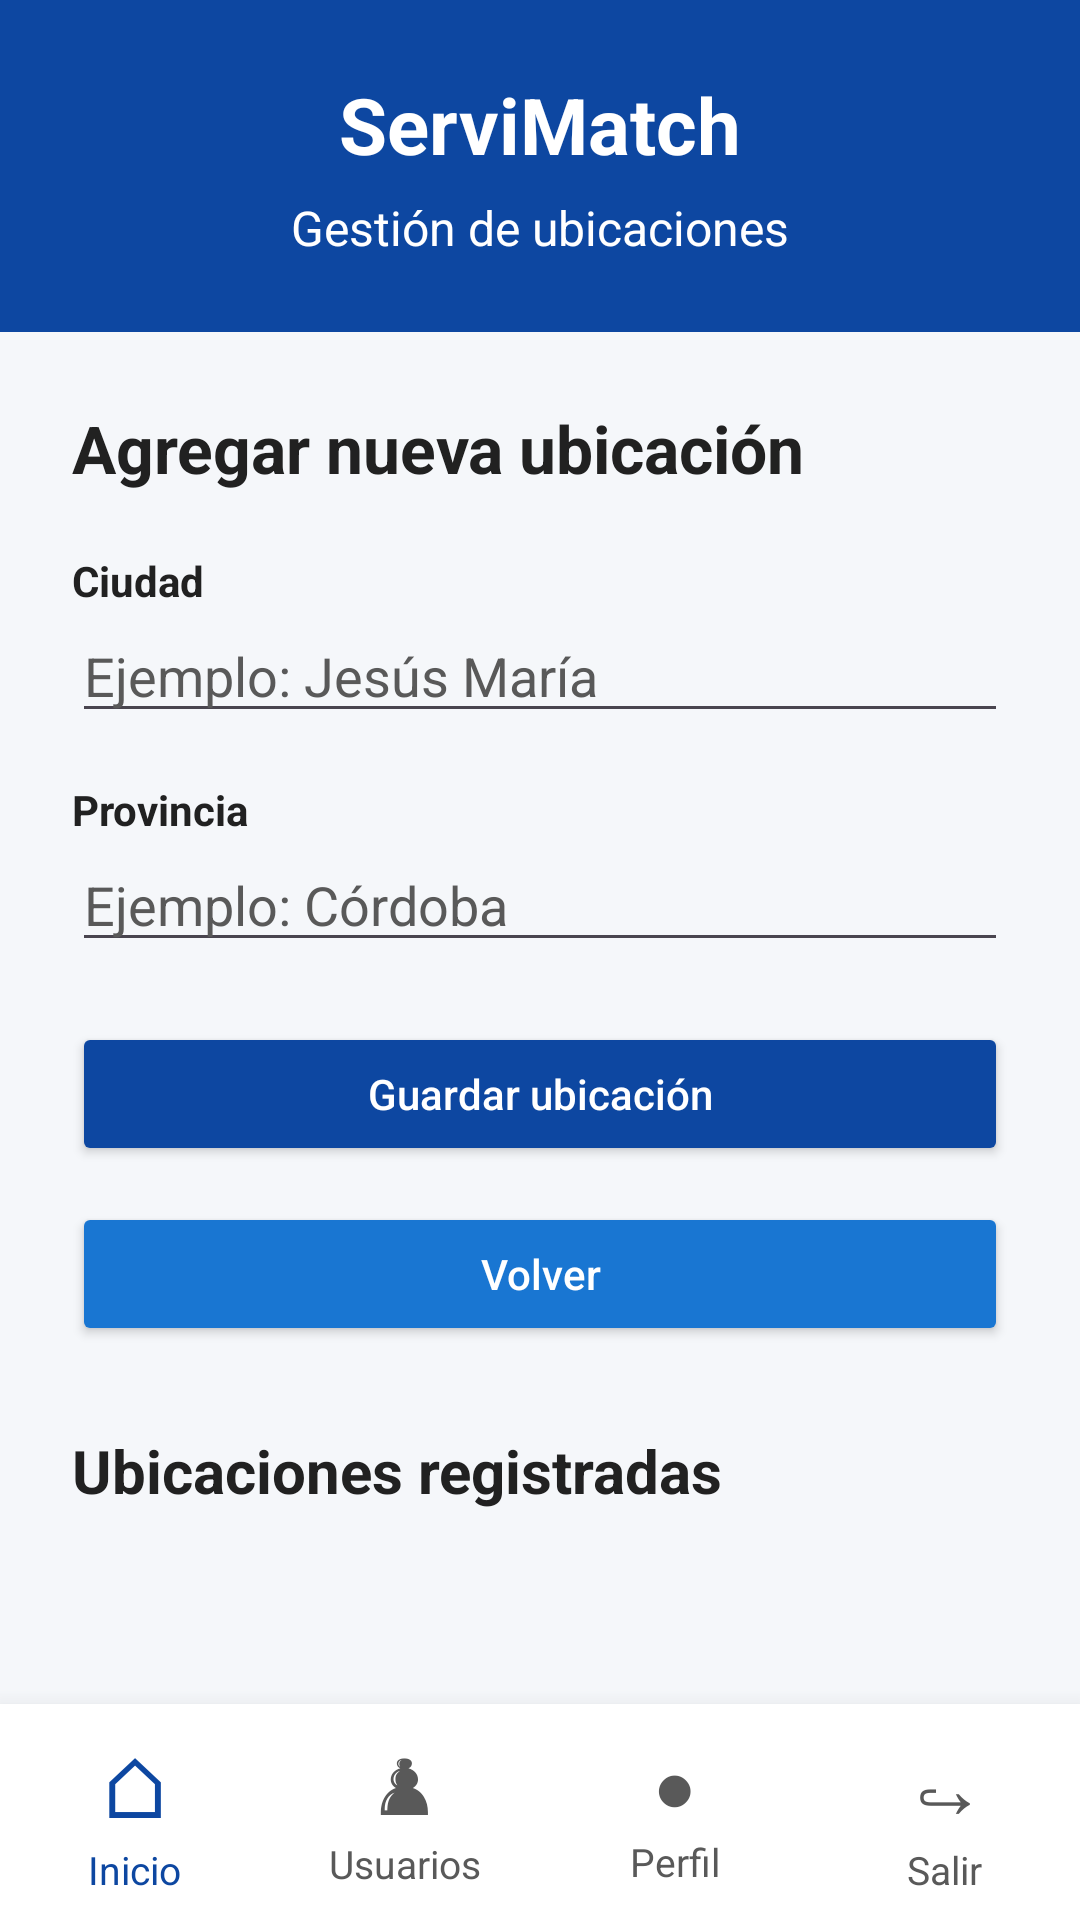

Produce the Android XML layout that renders to this screen, including the resource entries it uses.
<!-- AndroidManifest.xml: application theme Theme.ServiMatch -->
<!-- res/layout/activity_admin_ubicaciones.xml -->
<?xml version="1.0" encoding="utf-8"?>
<LinearLayout
    xmlns:android="http://schemas.android.com/apk/res/android"
    android:layout_width="match_parent"
    android:layout_height="match_parent"
    android:background="@color/fondo_principal"
    android:orientation="vertical">

    
    <LinearLayout
        android:layout_width="match_parent"
        android:layout_height="wrap_content"
        android:background="@color/color_primario_oscuro"
        android:gravity="center"
        android:orientation="vertical"
        android:padding="24dp">

        <TextView
            android:layout_width="wrap_content"
            android:layout_height="wrap_content"
            android:text="ServiMatch"
            android:textColor="@color/blanco"
            android:textSize="26sp"
            android:textStyle="bold" />

        <TextView
            android:layout_width="wrap_content"
            android:layout_height="wrap_content"
            android:layout_marginTop="6dp"
            android:text="Gestión de ubicaciones"
            android:textColor="@color/blanco"
            android:textSize="16sp" />

    </LinearLayout>

    
    <ScrollView
        android:layout_width="match_parent"
        android:layout_height="0dp"
        android:layout_weight="1"
        android:fillViewport="true">

        <LinearLayout
            android:layout_width="match_parent"
            android:layout_height="wrap_content"
            android:orientation="vertical"
            android:padding="24dp">

            <TextView
                android:layout_width="match_parent"
                android:layout_height="wrap_content"
                android:text="Agregar nueva ubicación"
                android:textColor="@color/texto_principal"
                android:textSize="22sp"
                android:textStyle="bold"
                android:layout_marginBottom="20dp" />

            
            <TextView
                android:layout_width="match_parent"
                android:layout_height="wrap_content"
                android:text="Ciudad"
                android:textColor="@color/texto_principal"
                android:textStyle="bold" />

            <EditText
                android:id="@+id/edtCiudadAdmin"
                android:layout_width="match_parent"
                android:layout_height="wrap_content"
                android:hint="Ejemplo: Jesús María"
                android:inputType="textCapWords"
                android:textColorHint="@color/texto_secundario"
                android:textColor="@color/texto_principal"
                android:layout_marginBottom="16dp" />

            
            <TextView
                android:layout_width="match_parent"
                android:layout_height="wrap_content"
                android:text="Provincia"
                android:textColor="@color/texto_principal"
                android:textStyle="bold" />

            <EditText
                android:id="@+id/edtProvinciaAdmin"
                android:layout_width="match_parent"
                android:layout_height="wrap_content"
                android:hint="Ejemplo: Córdoba"
                android:inputType="textCapWords"
                android:textColorHint="@color/texto_secundario"
                android:textColor="@color/texto_principal"
                android:layout_marginBottom="20dp" />

            
            <Button
                android:id="@+id/btnGuardarUbicacionAdmin"
                android:layout_width="match_parent"
                android:layout_height="wrap_content"
                android:text="Guardar ubicación"
                android:textAllCaps="false"
                android:textColor="@color/blanco"
                android:backgroundTint="@color/color_primario_oscuro" />

            
            <Button
                android:id="@+id/btnVolverUbicacionesAdmin"
                android:layout_width="match_parent"
                android:layout_height="wrap_content"
                android:layout_marginTop="12dp"
                android:text="Volver"
                android:textAllCaps="false"
                android:textColor="@color/blanco"
                android:backgroundTint="@color/color_primario" />

            
            <TextView
                android:layout_width="match_parent"
                android:layout_height="wrap_content"
                android:layout_marginTop="28dp"
                android:layout_marginBottom="12dp"
                android:text="Ubicaciones registradas"
                android:textColor="@color/texto_principal"
                android:textSize="20sp"
                android:textStyle="bold" />

            <LinearLayout
                android:id="@+id/contenedorUbicacionesAdmin"
                android:layout_width="match_parent"
                android:layout_height="wrap_content"
                android:orientation="vertical" />

        </LinearLayout>
    </ScrollView>

    
    <include
        android:id="@+id/barraNavigationAdmin"
        layout="@layout/barra_navigation_admin"
        android:layout_width="match_parent"
        android:layout_height="72dp" />

</LinearLayout>
<!-- res/layout/barra_navigation_admin.xml (included above) -->
<?xml version="1.0" encoding="utf-8"?>
<LinearLayout
    xmlns:android="http://schemas.android.com/apk/res/android"
    android:id="@+id/barraNavegacionAdmin"
    android:layout_width="match_parent"
    android:layout_height="72dp"
    android:background="@color/blanco"
    android:elevation="12dp"
    android:gravity="center"
    android:orientation="horizontal">

    
    <LinearLayout
        android:id="@+id/navInicioAdmin"
        android:layout_width="0dp"
        android:layout_height="match_parent"
        android:layout_weight="1"
        android:clickable="true"
        android:focusable="true"
        android:gravity="center"
        android:orientation="vertical">

        <TextView
            android:layout_width="wrap_content"
            android:layout_height="wrap_content"
            android:text="⌂"
            android:textColor="@color/color_primario_oscuro"
            android:textSize="28sp" />

        <TextView
            android:layout_width="wrap_content"
            android:layout_height="wrap_content"
            android:text="Inicio"
            android:textColor="@color/color_primario_oscuro"
            android:textSize="13sp" />
    </LinearLayout>

    
    <LinearLayout
        android:id="@+id/navUsuariosAdmin"
        android:layout_width="0dp"
        android:layout_height="match_parent"
        android:layout_weight="1"
        android:clickable="true"
        android:focusable="true"
        android:gravity="center"
        android:orientation="vertical">

        <TextView
            android:layout_width="wrap_content"
            android:layout_height="wrap_content"
            android:text="♟"
            android:textColor="@color/texto_secundario"
            android:textSize="25sp" />

        <TextView
            android:layout_width="wrap_content"
            android:layout_height="wrap_content"
            android:text="Usuarios"
            android:textColor="@color/texto_secundario"
            android:textSize="13sp" />
    </LinearLayout>

    
    <LinearLayout
        android:id="@+id/navPerfilAdmin"
        android:layout_width="0dp"
        android:layout_height="match_parent"
        android:layout_weight="1"
        android:clickable="true"
        android:focusable="true"
        android:gravity="center"
        android:orientation="vertical">

        <TextView
            android:layout_width="wrap_content"
            android:layout_height="wrap_content"
            android:text="●"
            android:textColor="@color/texto_secundario"
            android:textSize="24sp" />

        <TextView
            android:layout_width="wrap_content"
            android:layout_height="wrap_content"
            android:text="Perfil"
            android:textColor="@color/texto_secundario"
            android:textSize="13sp" />
    </LinearLayout>

    
    <LinearLayout
        android:id="@+id/navSalirAdmin"
        android:layout_width="0dp"
        android:layout_height="match_parent"
        android:layout_weight="1"
        android:clickable="true"
        android:focusable="true"
        android:gravity="center"
        android:orientation="vertical">

        <TextView
            android:layout_width="wrap_content"
            android:layout_height="wrap_content"
            android:text="↪"
            android:textColor="@color/texto_secundario"
            android:textSize="28sp" />

        <TextView
            android:layout_width="wrap_content"
            android:layout_height="wrap_content"
            android:text="Salir"
            android:textColor="@color/texto_secundario"
            android:textSize="13sp" />
    </LinearLayout>

</LinearLayout>
<!-- resources referenced by this layout -->
<resources>
  <color name="blanco">#FFFFFF</color>
  <color name="color_primario">#1976D2</color>
  <color name="color_primario_oscuro">#0D47A1</color>
  <color name="fondo_principal">#F5F7FA</color>
  <color name="texto_principal">#212121</color>
  <color name="texto_secundario">#595959</color>
  <style name="Theme.ServiMatch" parent="Base.Theme.ServiMatch" />
  <style name="Base.Theme.ServiMatch" parent="Theme.Material3.DayNight.NoActionBar">
  
          <item name="android:windowBackground">
              @color/fondo_principal
          </item>
  
      </style>
</resources>
